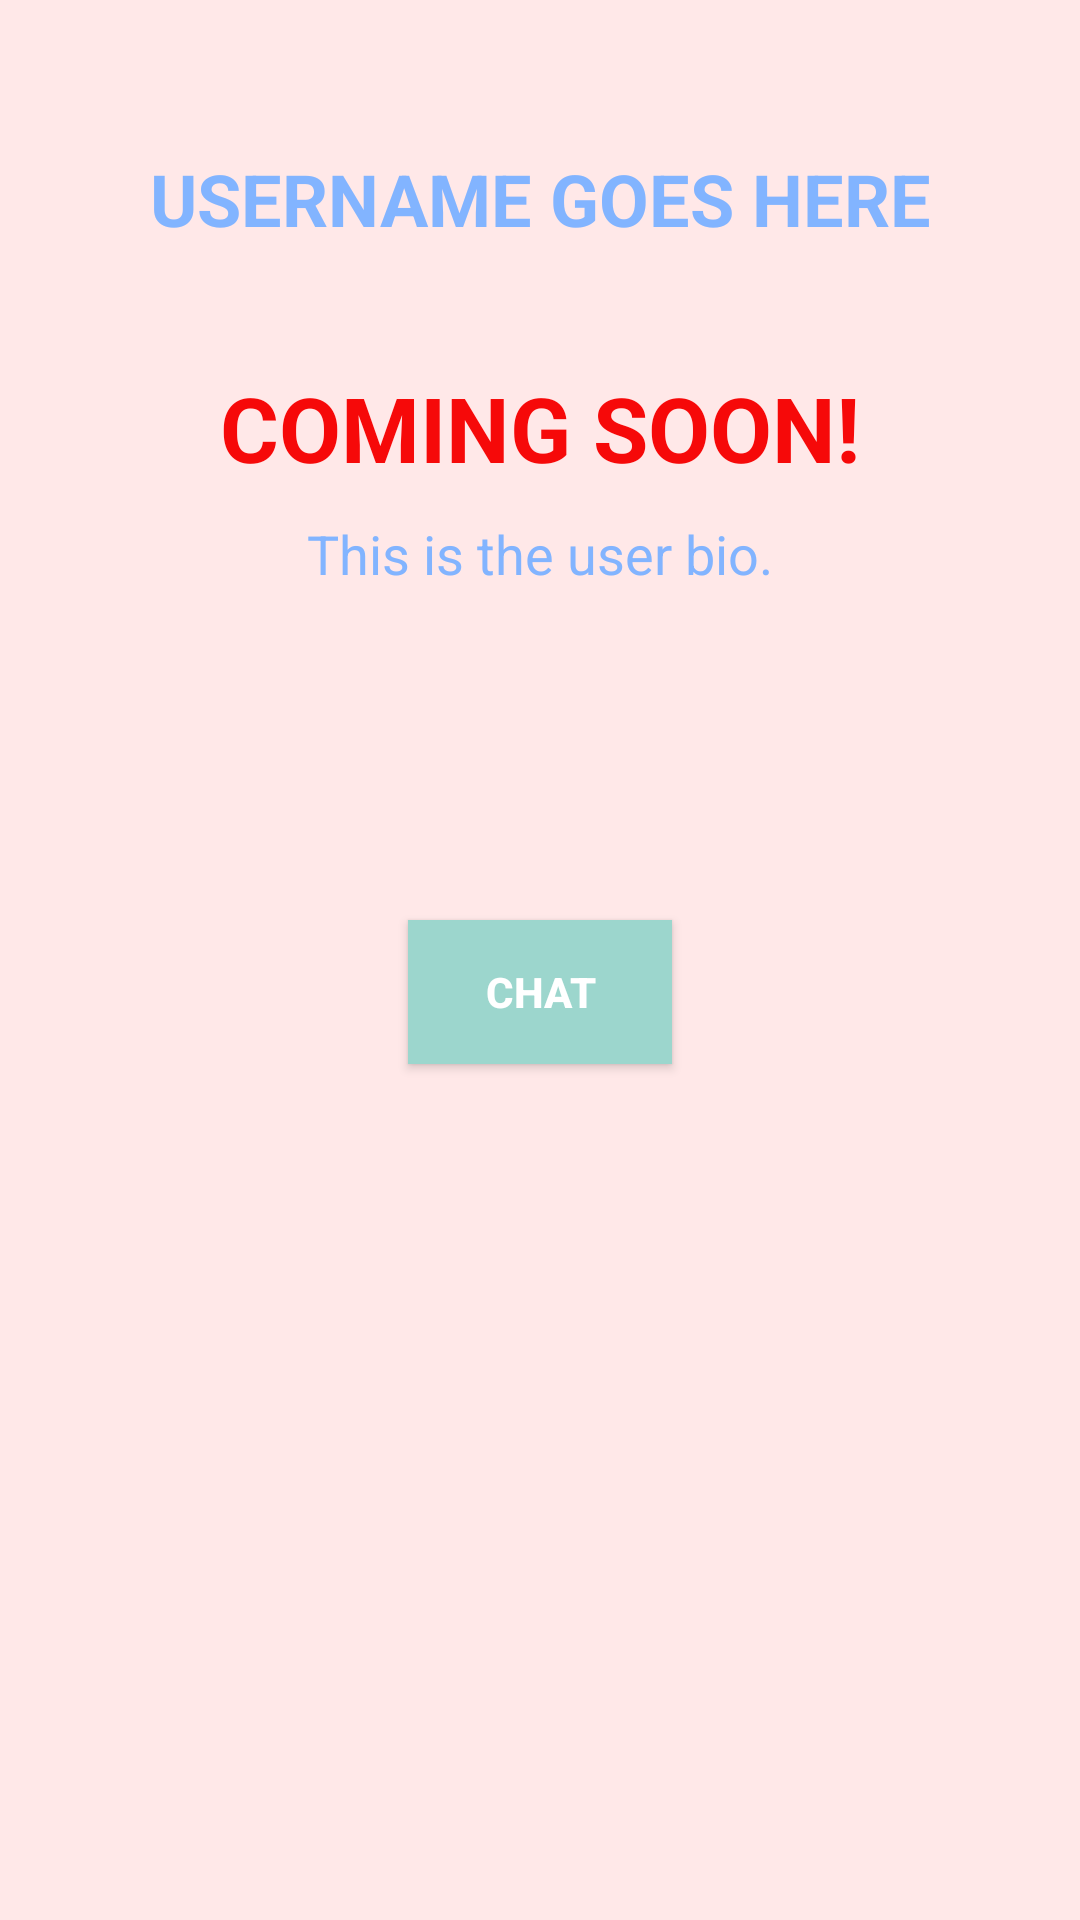

Here is an Android app screen rendered from its layout file. Give the layout XML and the strings, colors and styles it references.
<!-- AndroidManifest.xml: application theme AppTheme -->
<!-- res/layout/activity_profile.xml -->
<?xml version="1.0" encoding="utf-8"?>
<androidx.constraintlayout.widget.ConstraintLayout xmlns:android="http://schemas.android.com/apk/res/android"
    xmlns:app="http://schemas.android.com/apk/res-auto"
    xmlns:tools="http://schemas.android.com/tools"
    android:layout_width="match_parent"
    android:layout_height="match_parent"
    tools:context=".Profile"
    android:background="@color/peach">

    <TextView
        android:id="@+id/username"
        android:layout_width="wrap_content"
        android:layout_height="wrap_content"
        android:layout_marginStart="75dp"
        android:layout_marginTop="50dp"
        android:layout_marginEnd="75dp"
        android:text="USERNAME GOES HERE"
        android:textColor="@color/lightBlue"
        android:textSize="24sp"
        android:textStyle="bold"
        app:layout_constraintEnd_toEndOf="parent"
        app:layout_constraintStart_toStartOf="parent"
        app:layout_constraintTop_toTopOf="parent" />

    <ImageView
        android:id="@+id/imageView"
        android:layout_width="wrap_content"
        android:layout_height="wrap_content"
        android:layout_marginStart="135dp"
        android:layout_marginTop="15dp"
        android:layout_marginEnd="135dp"
        app:layout_constraintEnd_toEndOf="parent"
        app:layout_constraintStart_toStartOf="parent"
        app:layout_constraintTop_toBottomOf="@+id/username"
        tools:srcCompat="@tools:sample/avatars" />

    <Button
        android:id="@+id/chatButton"
        android:layout_width="wrap_content"
        android:layout_height="wrap_content"
        android:layout_marginStart="160dp"
        android:layout_marginTop="110dp"
        android:layout_marginEnd="160dp"
        android:background="@color/mint"
        android:text="Chat"
        android:textColor="@color/white"
        android:textStyle="bold"
        app:layout_constraintEnd_toEndOf="parent"
        app:layout_constraintStart_toStartOf="parent"
        app:layout_constraintTop_toBottomOf="@+id/userBio" />

    <TextView
        android:id="@+id/userBio"
        android:layout_width="wrap_content"
        android:layout_height="wrap_content"
        android:layout_marginStart="100dp"
        android:layout_marginTop="75dp"
        android:layout_marginEnd="100dp"
        android:text="This is the user bio."
        android:textColor="@color/lightBlue"
        android:textSize="18sp"
        app:layout_constraintEnd_toEndOf="parent"
        app:layout_constraintStart_toStartOf="parent"
        app:layout_constraintTop_toBottomOf="@+id/imageView" />

    <TextView
        android:id="@+id/textView2"
        android:layout_width="wrap_content"
        android:layout_height="wrap_content"
        android:layout_marginStart="150dp"
        android:layout_marginTop="25dp"
        android:layout_marginEnd="150dp"
        android:text="COMING SOON!"
        android:textColor="#F60909"
        android:textSize="30sp"
        android:textStyle="bold"
        app:layout_constraintEnd_toEndOf="parent"
        app:layout_constraintStart_toStartOf="parent"
        app:layout_constraintTop_toBottomOf="@+id/imageView" />

</androidx.constraintlayout.widget.ConstraintLayout>
<!-- resources referenced by this layout -->
<resources>
  <color name="lightBlue">#82B4FF</color>
  <color name="mint">#9CD6CD</color>
  <color name="peach">#FFE8E8</color>
  <color name="white">#FFFFFF</color>
  <style name="AppTheme" parent="Theme.AppCompat.Light.NoActionBar">
          
          <item name="colorPrimary">@color/peach</item>
          <item name="colorPrimaryDark">@color/mint</item>
          <item name="colorAccent">@color/lightBlue</item>
      </style>
</resources>
